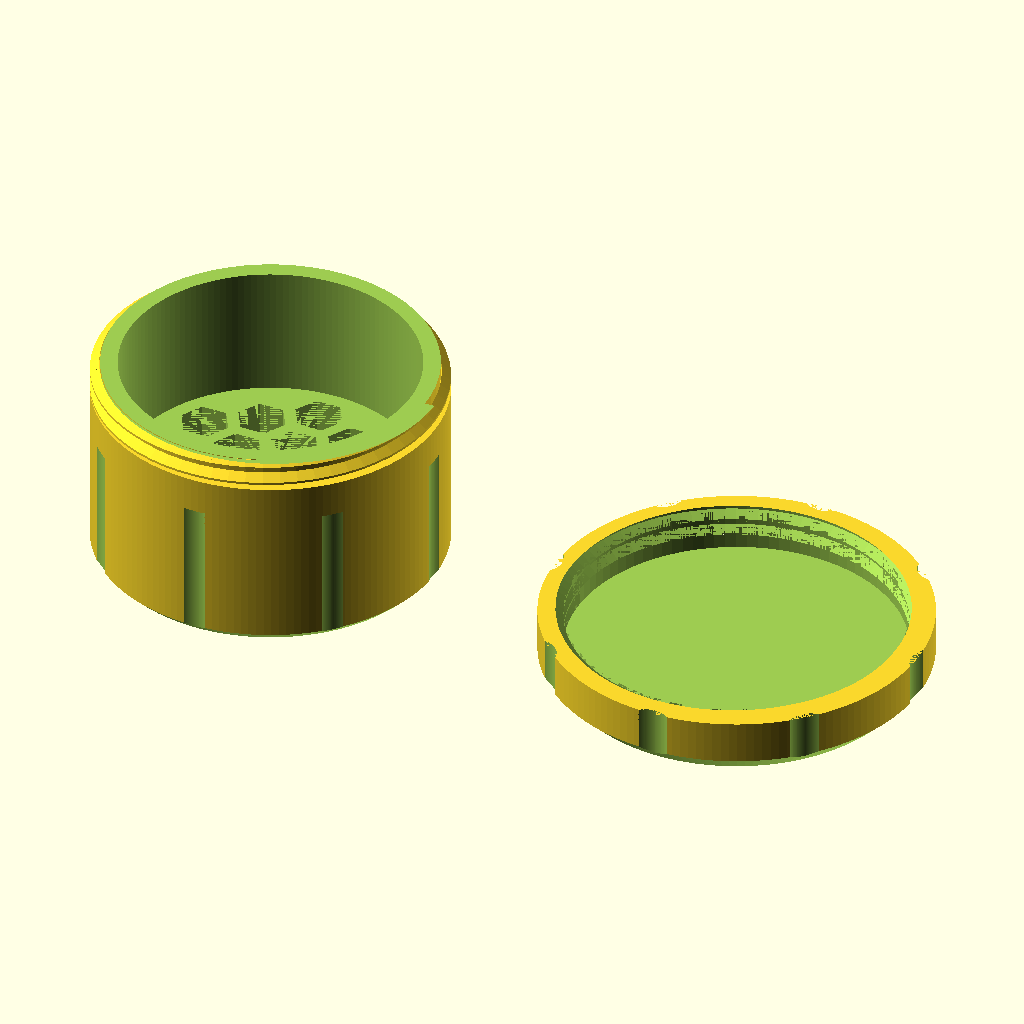
Cell 1: rendered with the file's own defaults.
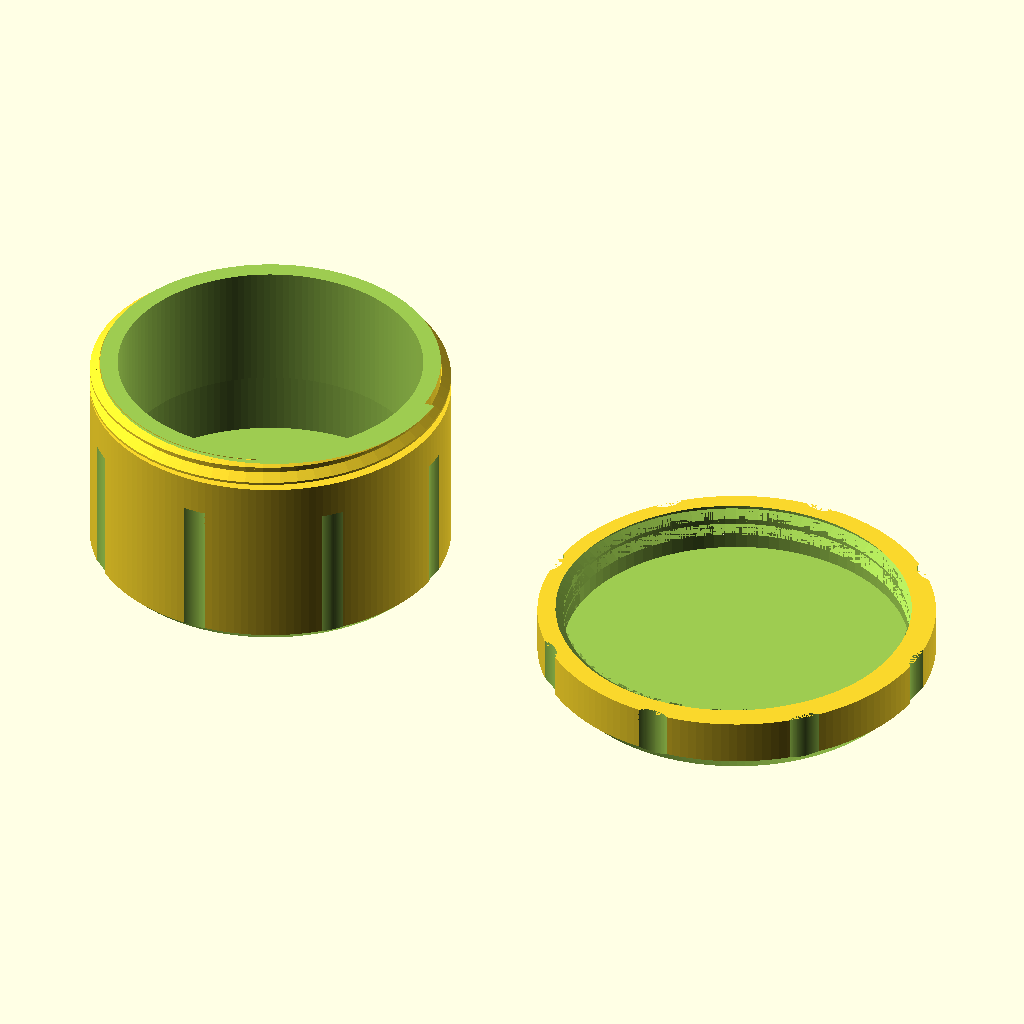
Cell 2 — hexgrid set to false, the other parameters unchanged.
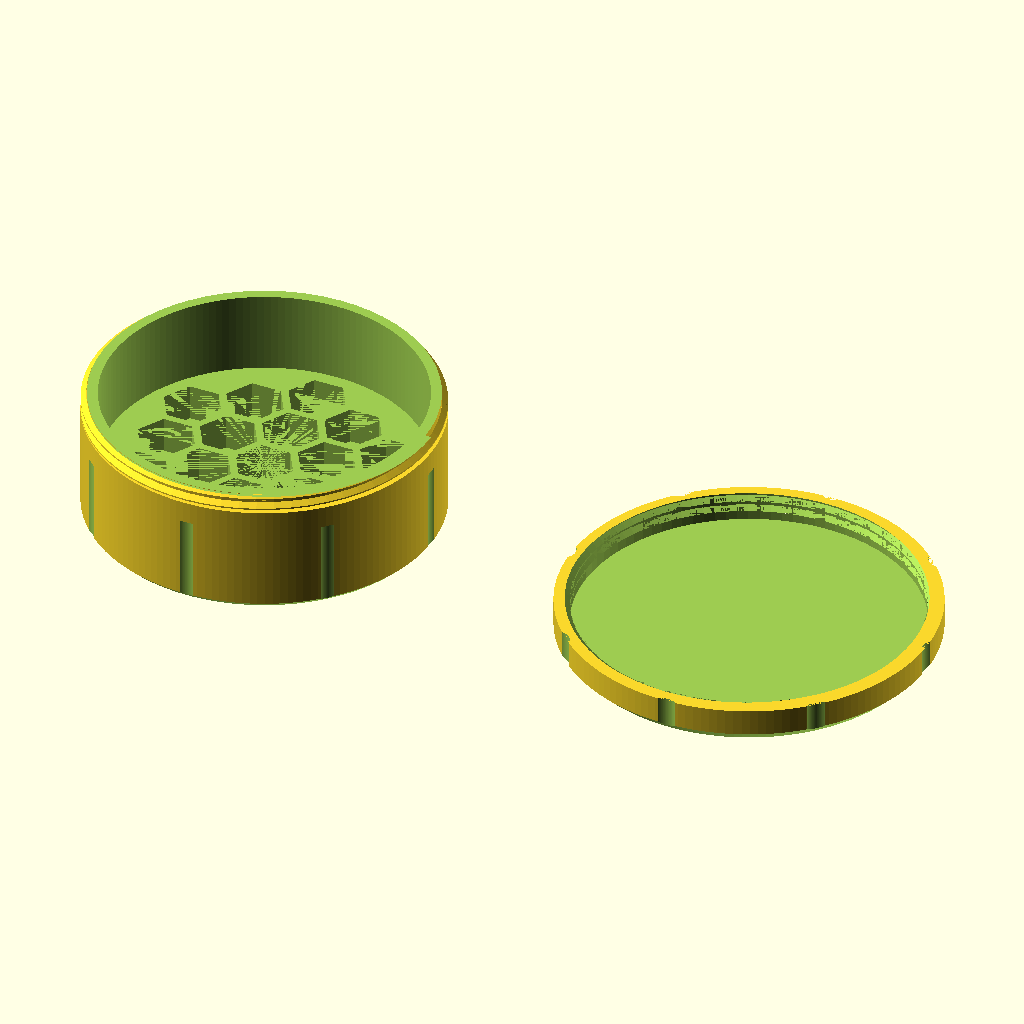
Cell 3: the same model with bitsize = 13.8.
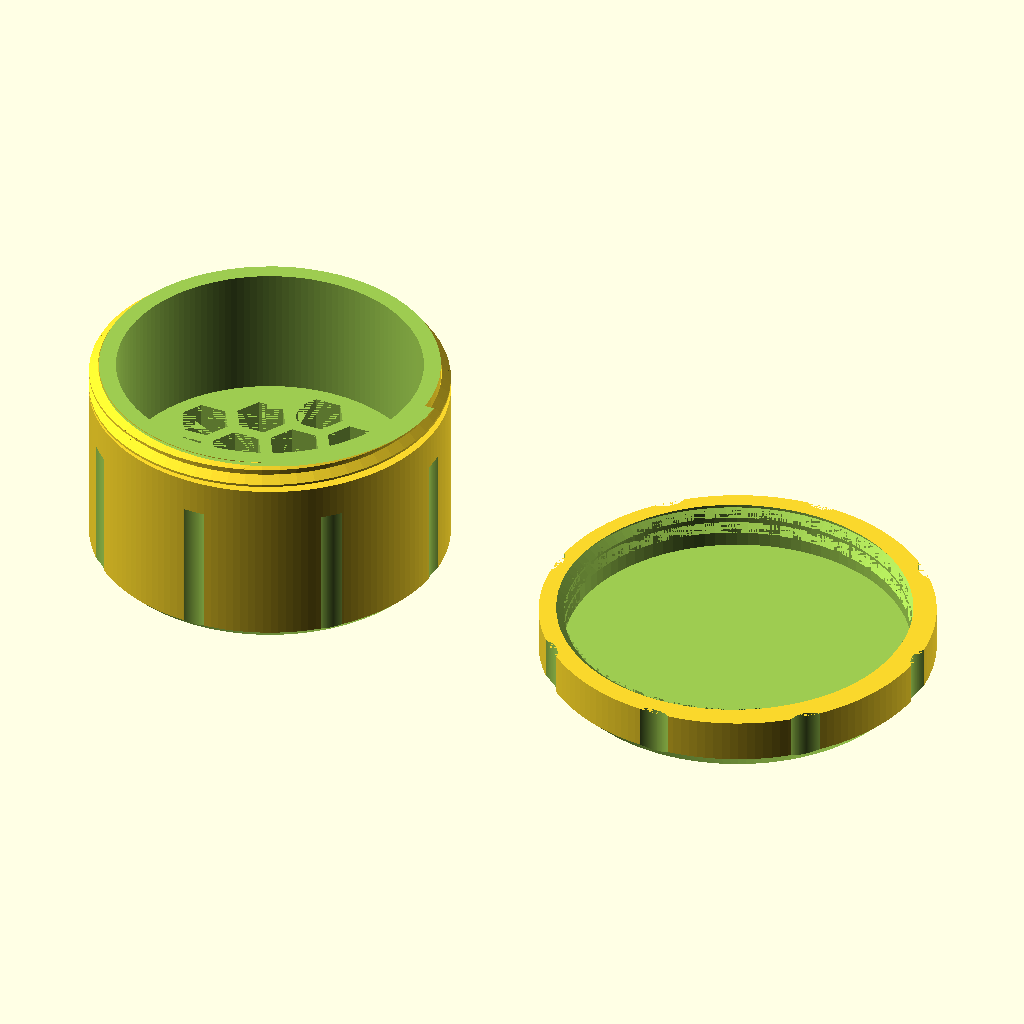
Cell 4: the same model with bitclearance = 0.7.
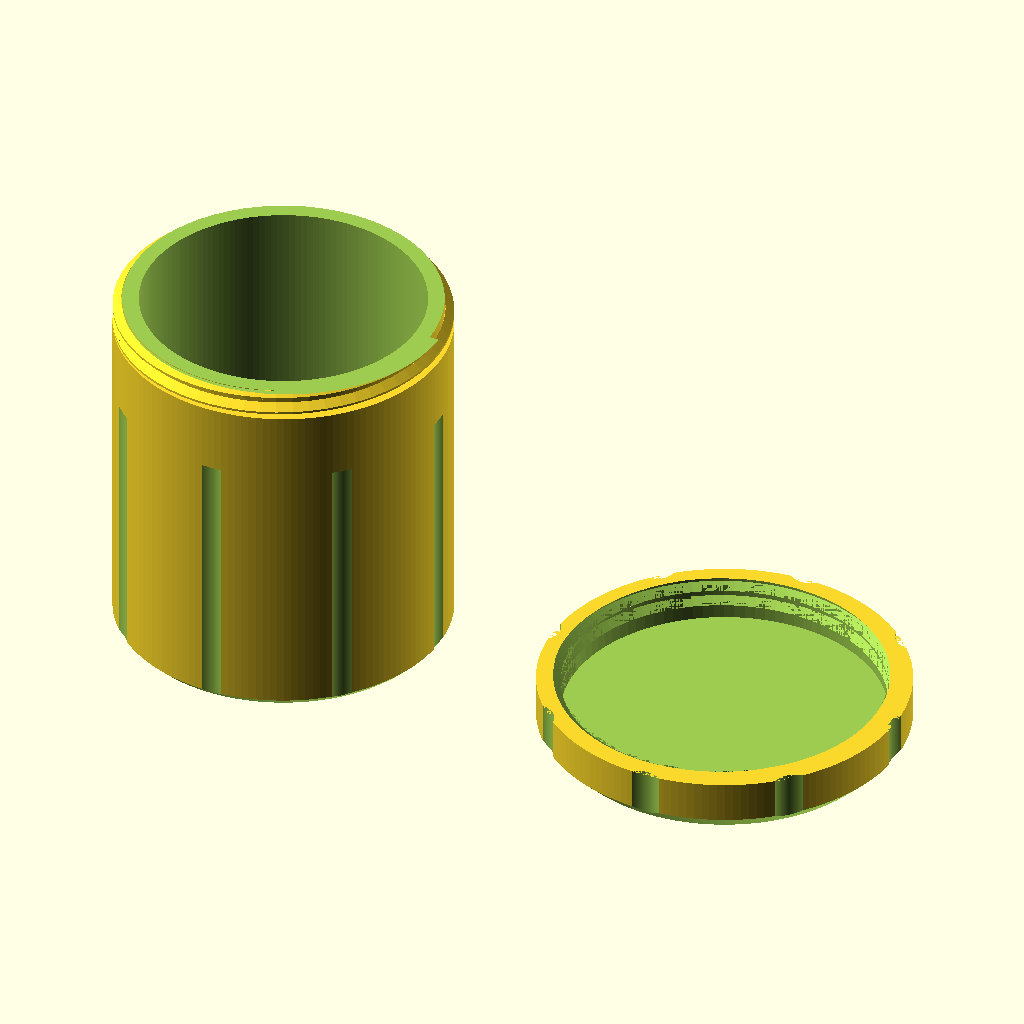
Cell 5: hexbitheight = 60 (everything else at default).
All cells are drawn from the same view direction (rotation 55°, 0°, 25°, orthographic, colour scheme Cornfield), but the view is re-fitted for each cell, so position and scale can differ between cells as well as the parameter.
The OpenSCAD source (inputs/thingiverse/files/thing-3453401/files/container-libinline.scad):
$fn=150;
//hexsize is measurement from flat sides plus tolerance

// Bitsize, 4 or 6.9 are common bit sizes
bitsize = 6.9;
// Clearance to add to bitsize
bitclearance = 0.35;
// Bit height
hexbitheight = 30;
// Wall thickness between hexcells
wallthickness = 2;
// additional wallthickness
containerWallthickness = 3;
// Boundry from center hex to outer
hexboundry = 2;
// hex grid
hexgrid = true;



/* [HIDDEN] */
//The Math
hexsize = bitsize+bitclearance;
hexcell = (hexsize/sin(60))/2;

scale = ((hexsize+wallthickness)/sin(60))/2;

outerhex = outerhexradius(scale,hexboundry)+containerWallthickness;

// radius math for threads

minorRadius = outerhex;
pitch = 3;
threadHeightToPitch = 0.5;
clearance = 0.1;
threadHeight = pitch*threadHeightToPitch;
pitchRadius = minorRadius+0.5*threadHeight;
majorRadius = minorRadius+threadHeight;
// 	How the thread library calculates the minorRadius
//	minorRadius = pitchRadius-(0.5*threadHeight);

// The Meat

body(grid=hexgrid, nubNum=8);


translate([minorRadius*3,0,0])
	lid(nubNum=8);

module body(grid=true, nubNum=18, nubSize=4, nubDepth=0.5){
 difference(){
  difference(){
   difference(){
	difference(){
	  union(){
		//union(){
		translate([0,0,hexbitheight-2.5])
			trapezoidThread(	
				length=6,				// axial length of the threaded rod
				pitch=3,				// axial distance from crest to crest
				pitchRadius=pitchRadius,			// radial distance from center to mid-profile
				threadHeightToPitch=0.5,	// ratio between the height of the profile and the pitch
									// std value for Acme or metric lead screw is 0.5
				profileRatio=0.5,			// ratio between the lengths of the raised part of the profile and the pitch
									// std value for Acme or metric lead screw is 0.5
				threadAngle=90,			// angle between the two faces of the thread
									// std value for Acme is 29 or for metric lead screw is 30
				RH=true,				// true/false the thread winds clockwise looking along shaft, i.e.follows the Right Hand Rule
				clearance=0.1,			// radial clearance, normalized to thread height
				backlash=0.1,			// axial clearance, normalized to pitch
				stepsPerTurn=64			// number of slices to create per turn
				);
				//cylinder(r=minorRadius, h=hexbitheight+10);
				//}
		difference(){
		  cylinder(r=minorRadius+threadHeight , h=hexbitheight);
		  nubs(radius=minorRadius+threadHeight , height=hexbitheight*0.80, size=nubSize, depth=nubDepth, num=nubNum);
		}
	  } //union
		translate([0,0,1.4+hexbitheight+3.4])cylinder(r=minorRadius*2, h=10);

	} //difference
	translate([0,0,2.5])
	if(grid){
		hexagongrid(height=hexbitheight/3, boundry=hexboundry, outerhexradius=scale, innerhexradius=hexcell);
		}
	else {
		//cylinder(h=hexbitheight/2.5, r=outerhex-wallthickness+1.3);
		cylinder(h=hexbitheight/2.5, r=outerhex);
		}
		
   } //difference
	translate([0,0,2.5+hexbitheight/3])
	 cylinder(r=outerhex-containerWallthickness,h=123);
  } // difference
  roundbevel(minorRadius+threadHeight-0.45);
 } // difference
} // body

module lid(nubNum=9, nubSize=4, nubDepth=1) {
 difference(){
 rotate([180,0,0])translate([0,0,-(10.5)])
  difference(){	
	difference(){
	  cylinder(r=majorRadius+containerWallthickness, h=10.5);
	  nubs(radius=majorRadius+containerWallthickness, height=10.5, size=nubSize, depth=nubDepth, num=nubNum);
	  echo("pitchRadius",pitchRadius);
	  echo("majorRadius", majorRadius);
	union(){
	}
		cylinder(r=minorRadius-clearance*threadHeight,h=0.5);
		trapezoidThreadNegativeSpace(
				length=6,				// axial length of the threaded rod
				pitch=3,				// axial distance from crest to crest
				pitchRadius=pitchRadius,			// radial distance from center to mid-profile
				threadHeightToPitch=0.5,	// ratio between the height of the profile and the pitch
									// std value for Acme or metric lead screw is 0.5
				profileRatio=0.5,			// ratio between the lengths of the raised part of the profile and the pitch
									// std value for Acme or metric lead screw is 0.5
				threadAngle=90,			// angle between the two faces of the thread
									// std value for Acme is 29 or for metric lead screw is 30
				RH=true,				// true/false the thread winds clockwise looking along shaft, i.e.follows the Right Hand Rule
				clearance=0.1,			// radial clearance, normalized to thread height
				backlash=0.1,			// axial clearance, normalized to pitch
				stepsPerTurn=100			// number of slices to create per turn

		);}

  }
 roundbevel(pitchRadius+1.5);
 }
}

module roundbevel(size){
	rotate_extrude()
	  translate([size-1,0,0])
	   polygon(points=[[-1,-1],[10*cos(45),10*sin(45)],[10,0]]);
}

module nubs(height=1, num=3, depth, size, radius){
	r=size+radius-depth;
	for (i = [0 : 360/num : 360 ] ){
		translate([r*cos(i),r*sin(i), 0])
		  cylinder(r=size, h=height);
	}
}

/*
Author: Daniel <headbulb>
Small library to create a repeating honeycomb pattern around center hex grid
*/





module hexagon2d(initialangle=0, radius=1) {
polygon(points=[[radius*cos(initialangle),radius*sin(initialangle)],
				[radius*cos(initialangle+60),radius*sin(initialangle+60)],
				[radius*cos(initialangle+120),radius*sin(initialangle+120)],
				[radius*cos(initialangle+180),radius*sin(initialangle+180)],
				[radius*cos(initialangle+240),radius*sin(initialangle+240)],
				[radius*cos(initialangle+300),radius*sin(initialangle+300)]]);
}
// Number of cells = 1+summation(start=1, end=boundry, 6*n)
module hexagongrid(height=1, boundry=1, outerhexradius=1, innerhexradius=0.9, orientation=0, inneronly=true ) {
for (i = [-(boundry) : 1 :boundry ] ){
    for(j = [-(boundry) : 1 : boundry ]){
            z = -(i+j);
            if(z<boundry+1 && z>-(boundry+1)){
             //   echo("i:", i, "j:", j, "z:", z);
                x1 = outerhexradius*(i*cos(300+orientation)+j*cos(60+orientation)+z*cos(180+orientation));
                y1 = outerhexradius*(i*sin(300+orientation)+j*sin(60+orientation)+z*sin(180+orientation));
				if(inneronly==true){
					//color([abs(i)/5,abs(j)/5,abs(z)/5])
					translate([x1,y1,0])
					linear_extrude(height=height) 
					 hexagon2d(initialangle=orientation, radius=innerhexradius);
				}
				else {
						difference() {
							//color([abs(i)/5,abs(j)/5,abs(z)/5])
							translate([x1,y1,0])
							linear_extrude(height=height) 
							 hexagon2d(initialangle=orientation, radius=outerhexradius);
							translate([x1,y1,0])linear_extrude(height=height)
							 hexagon2d(initialangle=orientation, radius=innerhexradius);
					}
				
				}
            } //if Z
    }// for j
}// for i
}


// Find the radius of the outerhex. Basically find an edge hex center then two vectors from that point. 
// One vector to the corner, second vector a little outside that. A 120-30-30 or 30-60-90 triangle
function adj(s) = s/2;
function hyp(s) = adj(s)/cos(30);
function x2(s, boundry) = s*((boundry)*cos(0)-(boundry)*cos(240))+s*cos(60)+hyp(s)*cos(330);
function y2(s, boundry) = s*((boundry)*sin(0)-(boundry)*sin(240))+s*sin(60)+hyp(s)*sin(330);
function outerhexradius(s, boundry) = sqrt((x2(s, boundry)*x2(s, boundry)+y2(s, boundry)*y2(s, boundry)));
//outerhex=sqrt((x2*x2+y2*y2));

/*
Below Library: http://www.thingiverse.com/thing:8793
*/


module threadPiece(Xa, Ya, Za, Xb, Yb, Zb, radiusa, radiusb, tipRatioa, tipRatiob, threadAngleTop, threadAngleBottom)
{	
	angleZ=atan2(Ya, Xa);
	twistZ=atan2(Yb, Xb)-atan2(Ya, Xa);

	polyPoints=[
		[Xa+ radiusa*cos(+angleZ),		Ya+ radiusa*sin(+angleZ),		Za ],
		[Xa+ radiusa*cos(+angleZ),		Ya+ radiusa*sin(+angleZ),		Za + radiusa*tipRatioa ],
		[Xa ,						Ya ,						Za+ radiusa*(tipRatioa+sin(threadAngleTop)) ],
		[Xa ,						Ya ,						Za ],
		[Xa ,						Ya ,						Za+ radiusa*sin(threadAngleBottom) ],
	
		[Xb+ radiusb*cos(angleZ+twistZ),	Yb+ radiusb*sin(angleZ+twistZ),	Zb ],
		[Xb+ radiusb*cos(angleZ+twistZ),	Yb+ radiusb*sin(angleZ+twistZ),	Zb+ radiusb*tipRatiob ],
		[Xb ,						Yb ,						Zb+ radiusb*(tipRatiob+sin(threadAngleTop)) ],
		[Xb ,						Yb ,						Zb ],
		[Xb ,						Yb ,						Zb+ radiusb*sin(threadAngleBottom)] ];
	
	polyTriangles=[
		[ 0, 1, 6 ], [ 0, 6, 5 ], 					// tip of profile
		[ 1, 7, 6 ], [ 1, 2, 7 ], 					// upper side of profile
		[ 0, 5, 4 ], [ 4, 5, 9 ], 					// lower side of profile
		[ 4, 9, 3 ], [ 9, 8, 3 ], [ 3, 8, 2 ], [ 8, 7, 2 ], 	// back of profile
		[ 0, 4, 3 ], [ 0, 3, 2 ], [ 0, 2, 1 ], 			// a side of profile
		[ 5, 8, 9 ], [ 5, 7, 8 ], [ 5, 6, 7 ]  			// b side of profile
		 ];
	
	polyhedron( polyPoints, polyTriangles );
}

module shaftPiece(Xa, Ya, Za, Xb, Yb, Zb, radiusa, radiusb, tipRatioa, tipRatiob, threadAngleTop, threadAngleBottom)
{	
	angleZ=atan2(Ya, Xa);
	twistZ=atan2(Yb, Xb)-atan2(Ya, Xa);

	threadAngleTop=15;
	threadAngleBottom=-15;

	shaftRatio=0.5;

	polyPoints1=[
		[Xa,						Ya,						Za + radiusa*sin(threadAngleBottom) ],
		[Xa,						Ya,						Za + radiusa*(tipRatioa+sin(threadAngleTop)) ],
		[Xa*shaftRatio,				Ya*shaftRatio ,				Za + radiusa*(tipRatioa+sin(threadAngleTop)) ],
		[Xa*shaftRatio ,				Ya*shaftRatio ,				Za ],
		[Xa*shaftRatio ,				Ya*shaftRatio ,				Za + radiusa*sin(threadAngleBottom) ],
	
		[Xb,						Yb,						Zb + radiusb*sin(threadAngleBottom) ],
		[Xb,						Yb,						Zb + radiusb*(tipRatiob+sin(threadAngleTop)) ],
		[Xb*shaftRatio ,				Yb*shaftRatio ,				Zb + radiusb*(tipRatiob+sin(threadAngleTop)) ],
		[Xb*shaftRatio ,				Yb*shaftRatio ,				Zb ],
		[Xb*shaftRatio ,				Yb*shaftRatio ,				Zb + radiusb*sin(threadAngleBottom) ] ];
	
	polyTriangles1=[
		[ 0, 1, 6 ], [ 0, 6, 5 ], 					// tip of profile
		[ 1, 7, 6 ], [ 1, 2, 7 ], 					// upper side of profile
		[ 0, 5, 4 ], [ 4, 5, 9 ], 					// lower side of profile
		[ 3, 4, 9 ], [ 9, 8, 3 ], [ 2, 3, 8 ], [ 8, 7, 2 ], 	// back of profile
		[ 0, 4, 3 ], [ 0, 3, 2 ], [ 0, 2, 1 ], 			// a side of profile
		[ 5, 8, 9 ], [ 5, 7, 8 ], [ 5, 6, 7 ]  			// b side of profile
		 ];
	

	// this is the back of the raised part of the profile
	polyhedron( polyPoints1, polyTriangles1 );
}

module trapezoidThread(
	length=45,				// axial length of the threaded rod
	pitch=10,				// axial distance from crest to crest
	pitchRadius=10,			// radial distance from center to mid-profile
	threadHeightToPitch=0.5,	// ratio between the height of the profile and the pitch
						// std value for Acme or metric lead screw is 0.5
	profileRatio=0.5,			// ratio between the lengths of the raised part of the profile and the pitch
						// std value for Acme or metric lead screw is 0.5
	threadAngle=30,			// angle between the two faces of the thread
						// std value for Acme is 29 or for metric lead screw is 30
	RH=true,				// true/false the thread winds clockwise looking along shaft, i.e.follows the Right Hand Rule
	clearance=0.1,			// radial clearance, normalized to thread height
	backlash=0.1,			// axial clearance, normalized to pitch
	stepsPerTurn=24			// number of slices to create per turn
		)
{

	numberTurns=length/pitch;
		
	steps=stepsPerTurn*numberTurns;

	trapezoidRatio=				2*profileRatio*(1-backlash);

	function	threadAngleTop(i)=	threadAngle/2;
	function	threadAngleBottom(i)=	-threadAngle/2;

	function 	threadHeight(i)=		pitch*threadHeightToPitch;

	function	pitchRadius(i)=		pitchRadius;
	function	minorRadius(i)=		pitchRadius(i)-0.5*threadHeight(i);
	
	function 	X(i)=				minorRadius(i)*cos(i*360*numberTurns);
	function 	Y(i)=				minorRadius(i)*sin(i*360*numberTurns);
	function 	Z(i)=				pitch*numberTurns*i;

	function	tip(i)=			trapezoidRatio*(1-0.5*sin(threadAngleTop(i))+0.5*sin(threadAngleBottom(i)));

	// this is the threaded rod

	if (RH==true)
	translate([0,0,-threadHeight(0)*sin(threadAngleBottom(0))])
	for (i=[0:steps-1])
	{
		threadPiece(
			Xa=				X(i/steps),
			Ya=				Y(i/steps),
			Za=				Z(i/steps),
			Xb=				X((i+1)/steps),
			Yb=				Y((i+1)/steps), 
			Zb=				Z((i+1)/steps), 
			radiusa=			threadHeight(i/steps), 
			radiusb=			threadHeight((i+1)/steps),
			tipRatioa=			tip(i/steps),
			tipRatiob=			tip((i+1)/steps),
			threadAngleTop=		threadAngleTop(i), 
			threadAngleBottom=	threadAngleBottom(i)
			);

		shaftPiece(
			Xa=				X(i/steps),
			Ya=				Y(i/steps),
			Za=				Z(i/steps),
			Xb=				X((i+1)/steps),
			Yb=				Y((i+1)/steps), 
			Zb=				Z((i+1)/steps), 
			radiusa=			threadHeight(i/steps), 
			radiusb=			threadHeight((i+1)/steps),
			tipRatioa=			tip(i/steps),
			tipRatiob=			tip((i+1)/steps),
			threadAngleTop=		threadAngleTop(i), 
			threadAngleBottom=	threadAngleBottom(i)
			);
	}

	if (RH==false)
	translate([0,0,-threadHeight(0)*sin(threadAngleBottom(0))])
	mirror([0,1,0])
	for (i=[0:steps-1])
	{
		threadPiece(
			Xa=				X(i/steps),
			Ya=				Y(i/steps),
			Za=				Z(i/steps),
			Xb=				X((i+1)/steps),
			Yb=				Y((i+1)/steps), 
			Zb=				Z((i+1)/steps), 
			radiusa=			threadHeight(i/steps), 
			radiusb=			threadHeight((i+1)/steps),
			tipRatioa=			tip(i/steps),
			tipRatiob=			tip((i+1)/steps),
			threadAngleTop=		threadAngleTop(i), 
			threadAngleBottom=	threadAngleBottom(i)
			);

		shaftPiece(
			Xa=				X(i/steps),
			Ya=				Y(i/steps),
			Za=				Z(i/steps),
			Xb=				X((i+1)/steps),
			Yb=				Y((i+1)/steps), 
			Zb=				Z((i+1)/steps), 
			radiusa=			threadHeight(i/steps), 
			radiusb=			threadHeight((i+1)/steps),
			tipRatioa=			tip(i/steps),
			tipRatiob=			tip((i+1)/steps),
			threadAngleTop=		threadAngleTop(i), 
			threadAngleBottom=	threadAngleBottom(i)
			);
	}

//	rotate([0,0,180/stepsPerTurn])
	cylinder(
		h=length+threadHeight(1)*(tip(1)+sin( threadAngleTop(1) )-1*sin( threadAngleBottom(1) ) ),
		r1=minorRadius(0)-clearance*threadHeight(0),
		r2=minorRadius(0)-clearance*threadHeight(0),
		$fn=stepsPerTurn
			);
}

module trapezoidThreadNegativeSpace(
	length=45,				// axial length of the threaded rod
	pitch=10,				// axial distance from crest to crest
	pitchRadius=10,			// radial distance from center to mid-profile
	threadHeightToPitch=0.5,	// ratio between the height of the profile and the pitch
						// std value for Acme or metric lead screw is 0.5
	profileRatio=0.5,			// ratio between the lengths of the raised part of the profile and the pitch
						// std value for Acme or metric lead screw is 0.5
	threadAngle=30,			// angle between the two faces of the thread
						// std value for Acme is 29 or for metric lead screw is 30
	RH=true,				// true/false the thread winds clockwise looking along shaft, i.e.follows the Right Hand Rule
	countersunk=0,			// depth of 45 degree chamfered entries, normalized to pitch
	clearance=0.1,			// radial clearance, normalized to thread height
	backlash=0.1,			// axial clearance, normalized to pitch
	stepsPerTurn=24			// number of slices to create per turn
		)
{

	translate([0,0,-countersunk*pitch])	
	cylinder(
		h=2*countersunk*pitch, 
		r2=pitchRadius+clearance*pitch+0.25*pitch,
		r1=pitchRadius+clearance*pitch+0.25*pitch+2*countersunk*pitch,
		$fn=24
			);

	translate([0,0,countersunk*pitch])	
	translate([0,0,-pitch])
	trapezoidThread(
		length=length+0.5*pitch, 				// axial length of the threaded rod 
		pitch=pitch, 					// axial distance from crest to crest
		pitchRadius=pitchRadius+clearance*pitch, 	// radial distance from center to mid-profile
		threadHeightToPitch=threadHeightToPitch, 	// ratio between the height of the profile and the pitch 
									// std value for Acme or metric lead screw is 0.5
		profileRatio=profileRatio, 			// ratio between the lengths of the raised part of the profile and the pitch
									// std value for Acme or metric lead screw is 0.5
		threadAngle=threadAngle,			// angle between the two faces of the thread
									// std value for Acme is 29 or for metric lead screw is 30
		RH=true, 						// true/false the thread winds clockwise looking along shaft
									// i.e.follows  Right Hand Rule
		clearance=0, 					// radial clearance, normalized to thread height
		backlash=-backlash, 				// axial clearance, normalized to pitch
		stepsPerTurn=stepsPerTurn 			// number of slices to create per turn
			);	

	translate([0,0,length-countersunk*pitch])
	cylinder(
		h=2*countersunk*pitch, 
		r1=pitchRadius+clearance*pitch+0.25*pitch,
		r2=pitchRadius+clearance*pitch+0.25*pitch+2*countersunk*pitch,$fn=24,
		$fn=24
			);
}

module trapezoidNut(
	length=45,				// axial length of the threaded rod
	radius=25,				// outer radius of the nut
	pitch=10,				// axial distance from crest to crest
	pitchRadius=10,			// radial distance from center to mid-profile
	threadHeightToPitch=0.5,	// ratio between the height of the profile and the pitch
						// std value for Acme or metric lead screw is 0.5
	profileRatio=0.5,			// ratio between the lengths of the raised part of the profile and the pitch
						// std value for Acme or metric lead screw is 0.5
	threadAngle=30,			// angle between the two faces of the thread
						// std value for Acme is 29 or for metric lead screw is 30
	RH=true,				// true/false the thread winds clockwise looking along shaft, i.e.follows the Right Hand Rule
	countersunk=0,			// depth of 45 degree chamfered entries, normalized to pitch
	clearance=0.1,			// radial clearance, normalized to thread height
	backlash=0.1,			// axial clearance, normalized to pitch
	stepsPerTurn=24			// number of slices to create per turn
		)
{
	difference() 
	{
		cylinder(
			h=length,
			r1=radius, 
			r2=radius,
			$fn=6
				);
		
		trapezoidThreadNegativeSpace(
			length=length, 					// axial length of the threaded rod 
			pitch=pitch, 					// axial distance from crest to crest
			pitchRadius=pitchRadius, 			// radial distance from center to mid-profile
			threadHeightToPitch=threadHeightToPitch, 	// ratio between the height of the profile and the pitch 
										// std value for Acme or metric lead screw is 0.5
			profileRatio=profileRatio, 			// ratio between the lengths of the raised part of the profile and the pitch
										// std value for Acme or metric lead screw is 0.5
			threadAngle=threadAngle,			// angle between the two faces of the thread
										// std value for Acme is 29 or for metric lead screw is 30
			RH=true, 						// true/false the thread winds clockwise looking along shaft
										// i.e.follows  Right Hand Rule
			countersunk=countersunk,			// depth of 45 degree countersunk entries, normalized to pitch
			clearance=clearance, 				// radial clearance, normalized to thread height
			backlash=backlash, 				// axial clearance, normalized to pitch
			stepsPerTurn=stepsPerTurn 			// number of slices to create per turn
				);	
	}
}
Customizer parameters (derived from the source; name, type, default, range or options):
bitsize: number, default 6.9
bitclearance: number, default 0.35
hexbitheight: number, default 30
wallthickness: number, default 2
containerWallthickness: number, default 3
hexboundry: number, default 2
hexgrid: bool, default true
